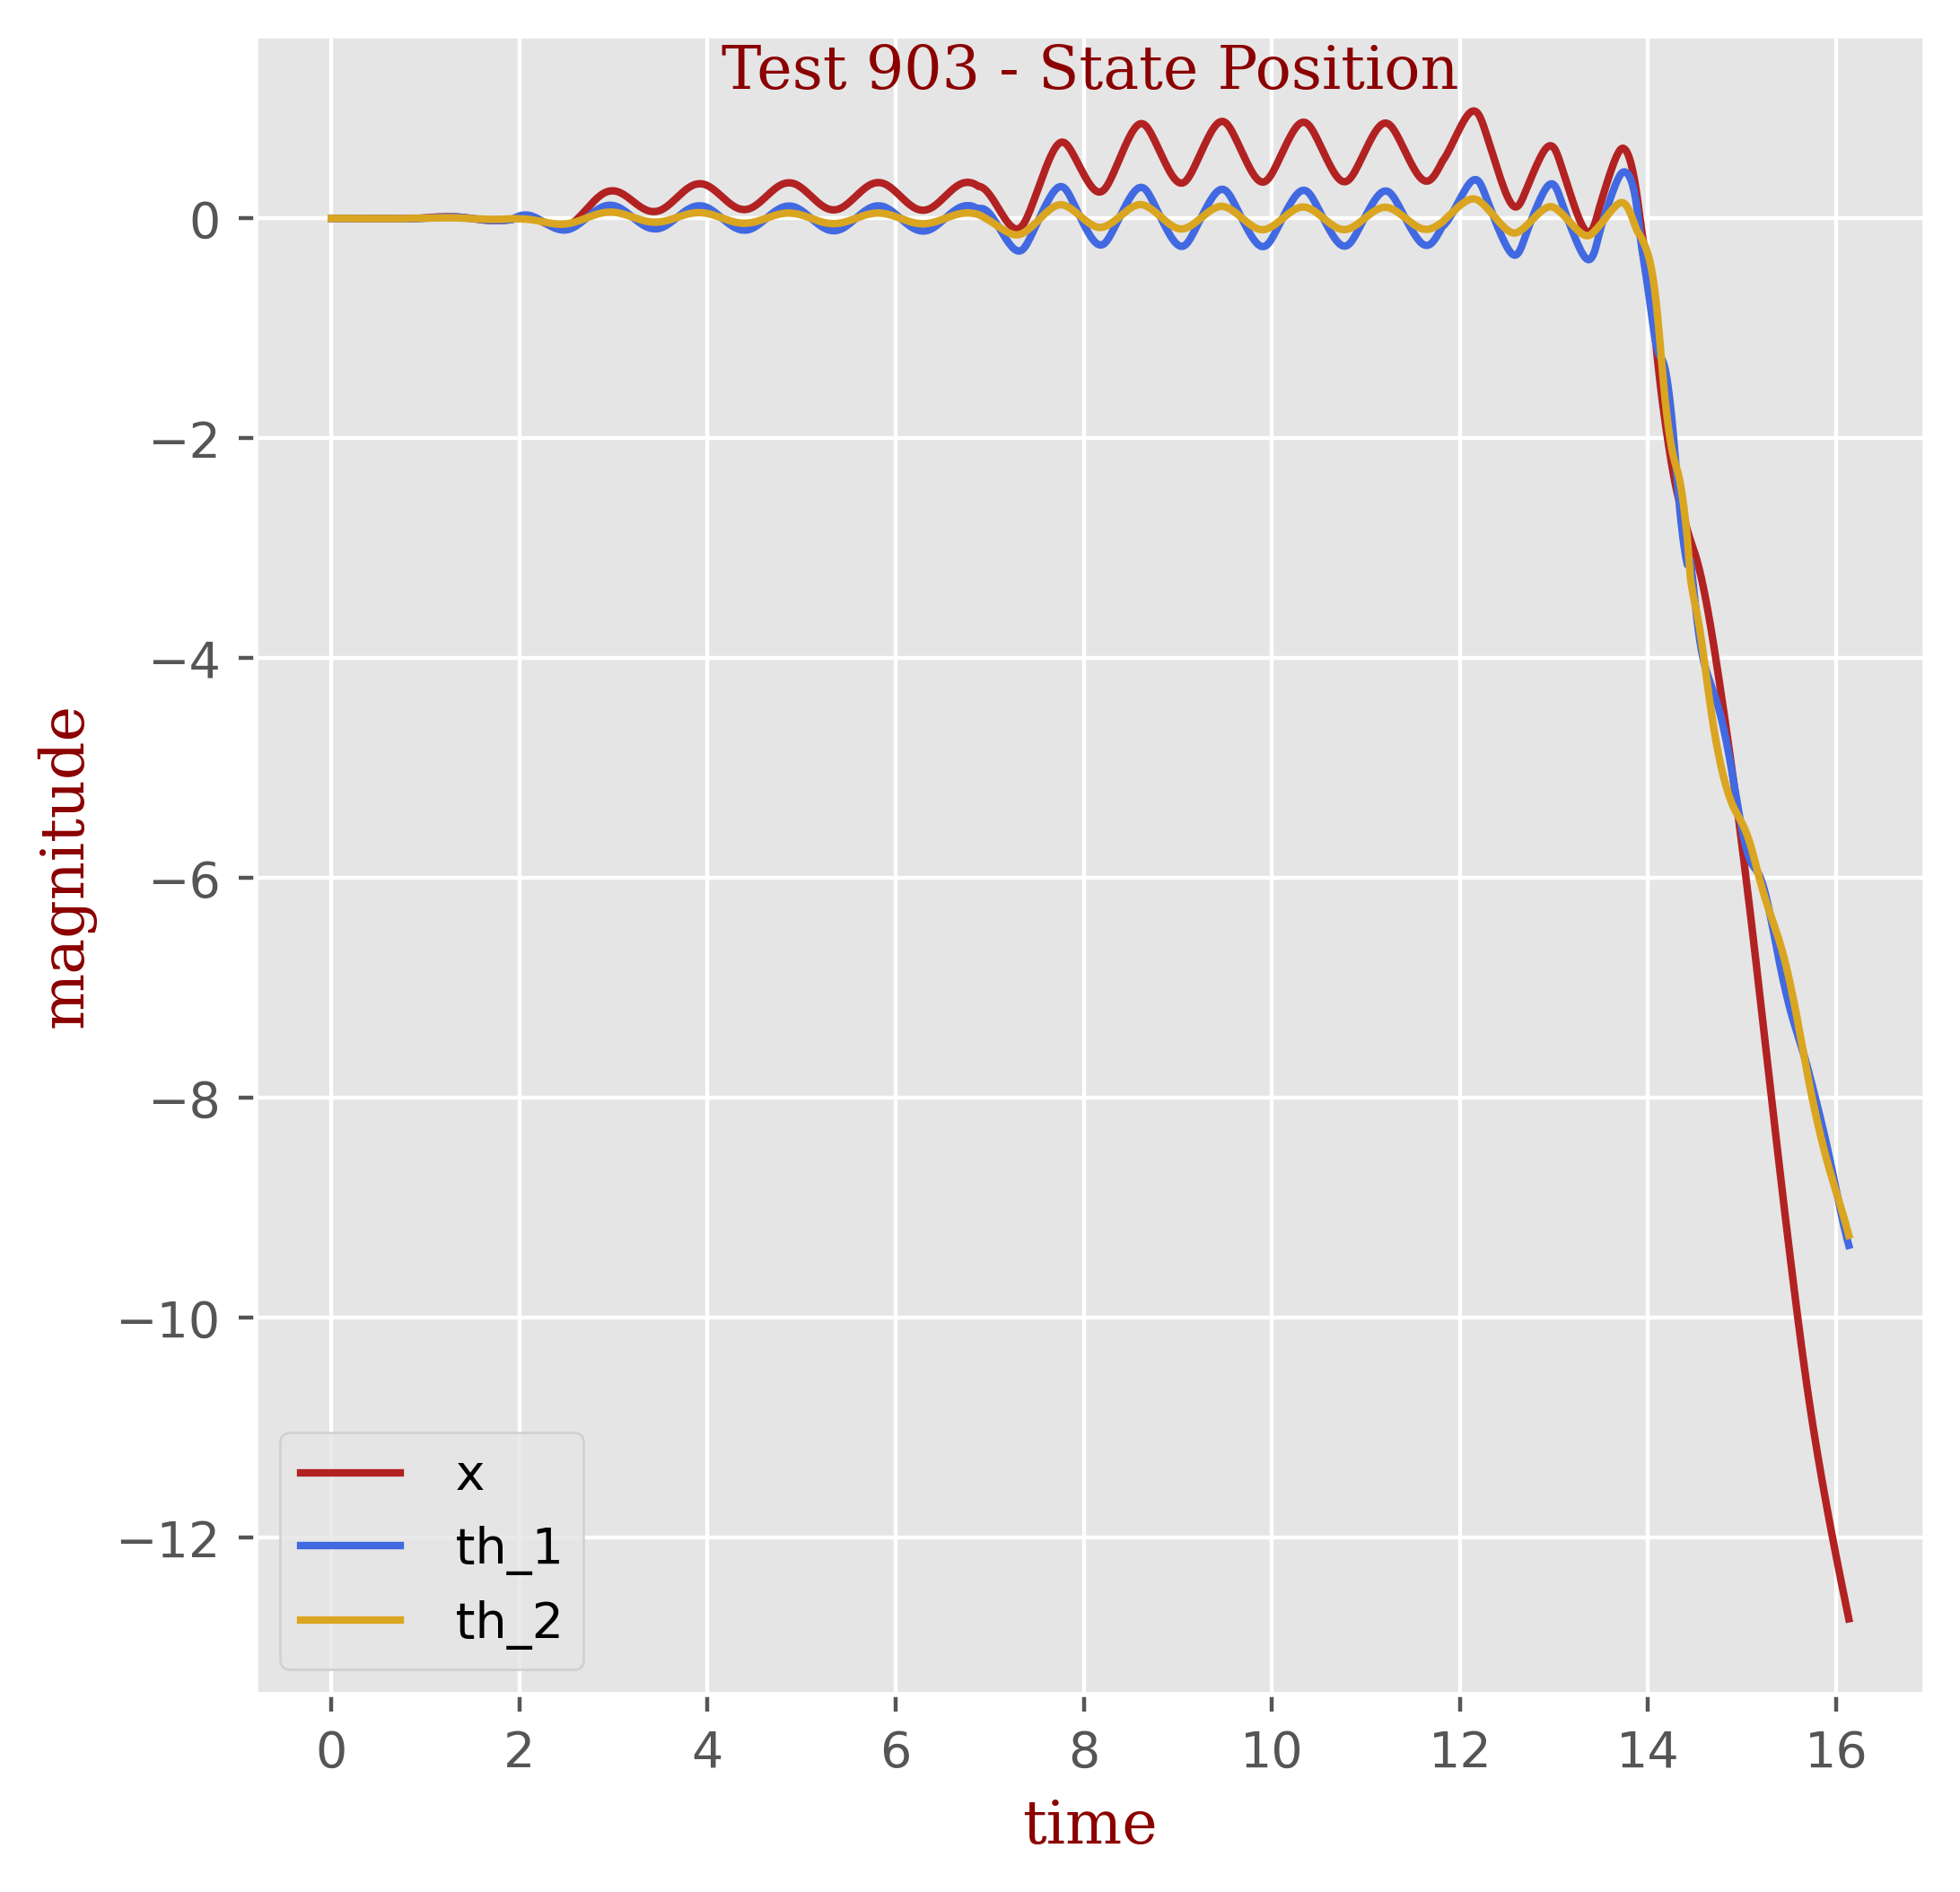

Values plotted in this chart, from the file beside it:
t, x, th_1, th_2
0.0, 0.0, 0.0, 0.0
0.01667, -0.0, 2e-05, -1e-05
0.03333, 0.0, 3e-05, -1e-05
0.05, 0.0, 3e-05, -1e-05
0.06667, 0.0, 3e-05, -1e-05
0.08333, 0.0, 4e-05, -1e-05
0.1, 0.0, 4e-05, -2e-05
0.1167, 0.0, 4e-05, -2e-05
0.1333, 0.0, 5e-05, -3e-05
0.15, 0.0, 6e-05, -4e-05
0.1667, 0.0, 7e-05, -4e-05
0.1833, 0.0, 8e-05, -6e-05
0.2, 0.0, 9e-05, -7e-05
0.2167, 0.0, 0.0001, -8e-05
0.2333, 0.0, 0.00012, -0.0001
0.25, 0.0, 0.00014, -0.00013
0.2667, 0.0, 0.00017, -0.00015
0.2833, 0.0, 0.0002, -0.00019
0.3, 0.0, 0.00023, -0.00023
0.3167, 0.0, 0.00028, -0.00028
0.3333, 0.0, 0.00033, -0.00033
0.35, -0.0, 0.00038, -0.0004
0.3667, -5e-05, 0.00038, -0.00047
0.3833, -0.00011, 0.00034, -0.00053
0.4, -0.00021, 0.00026, -0.0006
0.4167, -0.00033, 0.00015, -0.00068
0.4333, -0.00047, 1e-05, -0.00076
0.45, -0.00063, -0.00016, -0.00084
0.4667, -0.00081, -0.00036, -0.00092
0.4833, -0.00101, -0.00058, -0.00101
0.5, -0.00121, -0.00081, -0.0011
0.5167, -0.00142, -0.00106, -0.00119
0.5333, -0.00164, -0.00131, -0.00127
0.55, -0.00185, -0.00157, -0.00136
0.5667, -0.00205, -0.00183, -0.00145
0.5833, -0.00225, -0.00208, -0.00153
0.6, -0.00243, -0.00233, -0.0016
0.6167, -0.00259, -0.00256, -0.00167
0.6333, -0.00273, -0.00277, -0.00173
0.65, -0.00285, -0.00296, -0.00179
0.6667, -0.00293, -0.00313, -0.00183
0.6833, -0.00299, -0.00328, -0.00186
0.7, -0.00301, -0.00339, -0.00187
0.7167, -0.00301, -0.0035, -0.00187
0.7333, -0.00301, -0.00366, -0.00184
0.75, -0.00301, -0.00385, -0.00176
0.7667, -0.00301, -0.00409, -0.00165
0.7833, -0.003, -0.00439, -0.0015
0.8, -0.00294, -0.00462, -0.00131
0.8167, -0.00275, -0.00469, -0.00113
0.8333, -0.00246, -0.00464, -0.00092
0.85, -0.00206, -0.00446, -0.00069
0.8667, -0.00156, -0.00415, -0.00044
0.8833, -0.00096, -0.00373, -0.00017
0.9, -0.00027, -0.0032, 0.00013
0.9167, 0.0005, -0.00257, 0.00044
0.9333, 0.00135, -0.00186, 0.00078
0.95, 0.00227, -0.00106, 0.00113
0.9667, 0.00323, -0.00021, 0.0015
0.9833, 0.00424, 0.0007, 0.00188
... 909 more rows
